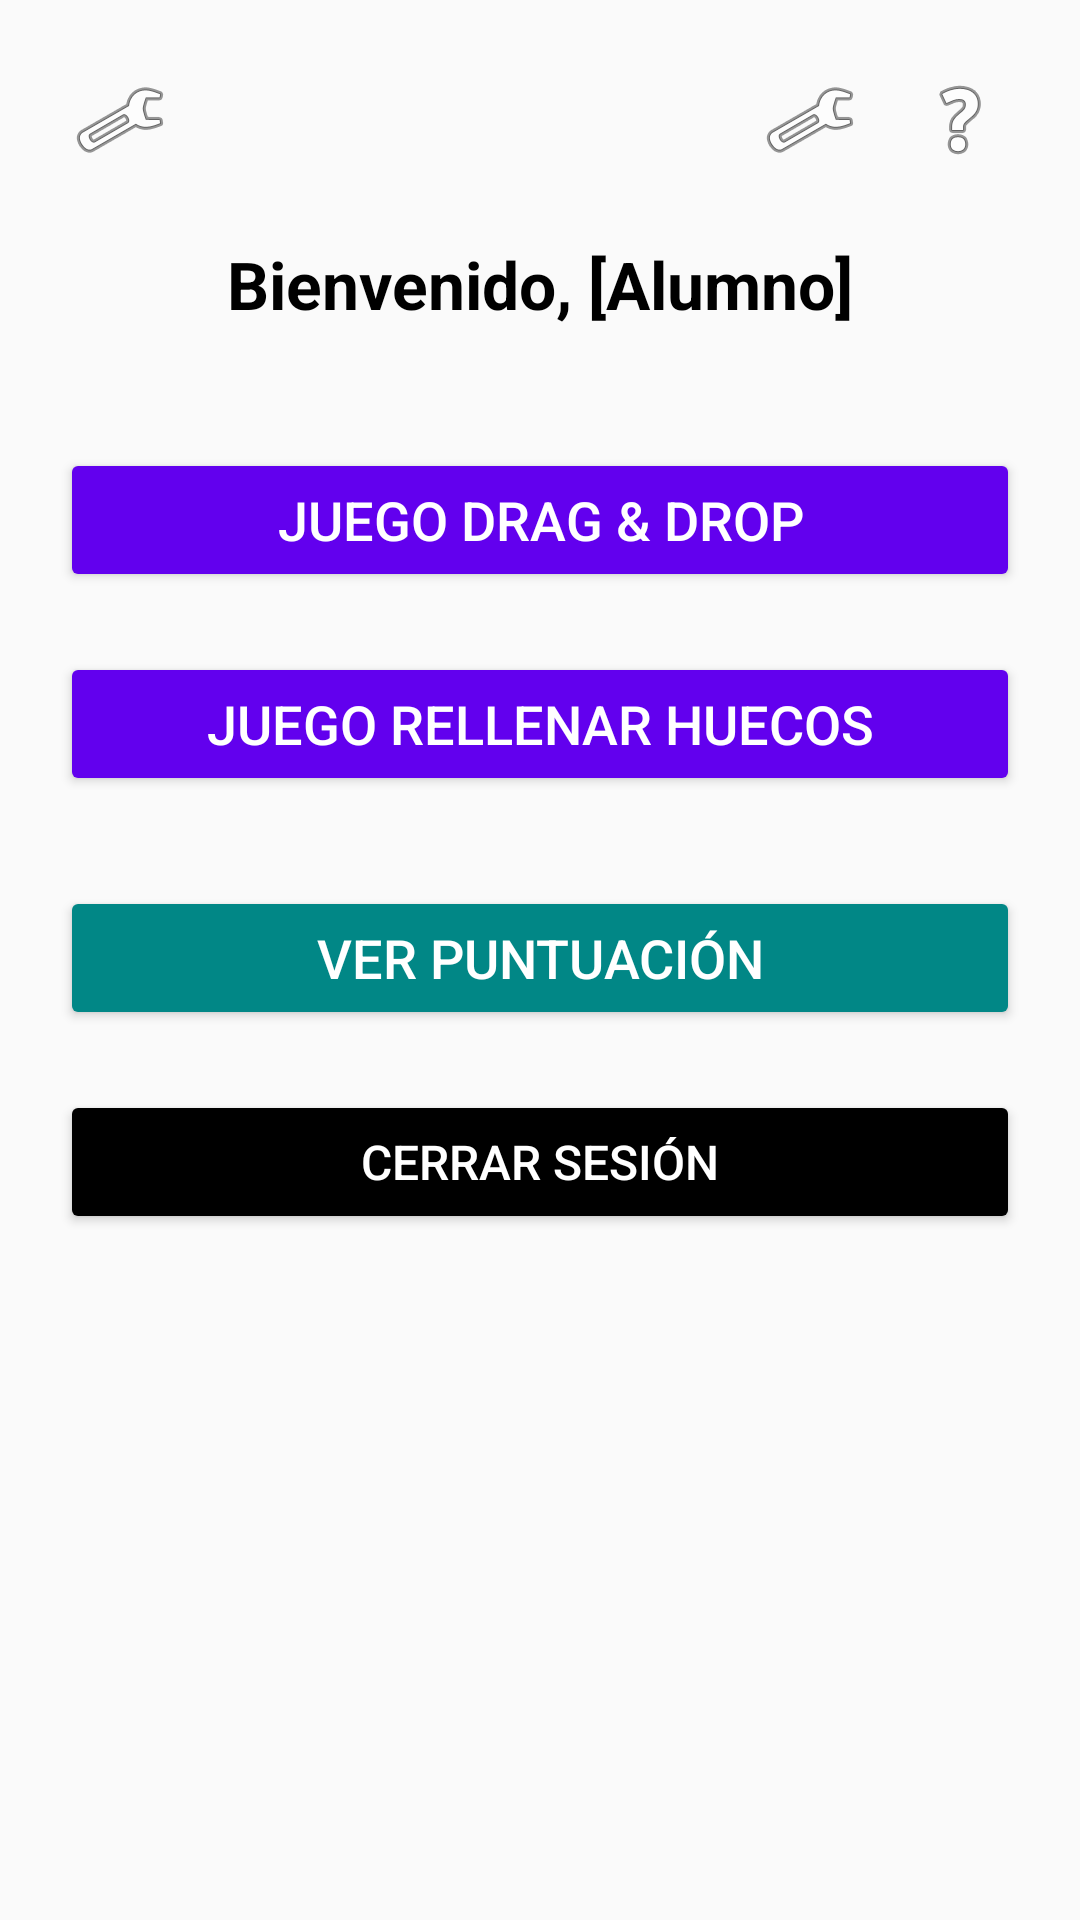

Reconstruct the res/layout file that produces this screen, plus the resources it refers to.
<!-- AndroidManifest.xml: application theme Theme.ExamenProm2 -->
<!-- res/layout/actividad_menu_alumno.xml -->
<?xml version="1.0" encoding="utf-8"?>
<androidx.constraintlayout.widget.ConstraintLayout xmlns:android="http://schemas.android.com/apk/res/android"
    xmlns:app="http://schemas.android.com/apk/res-auto"
    xmlns:tools="http://schemas.android.com/tools"
    android:layout_width="match_parent"
    android:layout_height="match_parent"
    android:padding="20dp"
    tools:context=".interfaz.alumno.MenuAlumnoActividad">

    
    <ImageButton
        android:id="@+id/btnAyuda"
        android:layout_width="40dp"
        android:layout_height="40dp"
        android:background="?attr/selectableItemBackground"
        android:src="@android:drawable/ic_menu_help"
        app:layout_constraintTop_toTopOf="parent"
        app:layout_constraintEnd_toEndOf="parent"
        android:contentDescription="@string/boton_de_ayuda" />

    
    <ImageButton
        android:id="@+id/btnIdioma"
        android:layout_width="40dp"
        android:layout_height="40dp"
        android:background="?attr/selectableItemBackground"
        android:src="@android:drawable/ic_menu_manage"
        app:layout_constraintTop_toTopOf="parent"
        app:layout_constraintEnd_toStartOf="@id/btnAyuda"
        android:contentDescription="@string/boton_para_cambiar_idioma"
        android:layout_marginEnd="10dp" />

    
    <ImageButton
        android:id="@+id/btnConfiguracion"
        android:layout_width="40dp"
        android:layout_height="40dp"
        android:background="?attr/selectableItemBackground"
        android:src="@android:drawable/ic_menu_preferences"
        app:layout_constraintTop_toTopOf="parent"
        app:layout_constraintStart_toStartOf="parent"
        android:contentDescription="configuracion" />

    
    <TextView
        android:id="@+id/tvNombreAlumno"
        android:layout_width="wrap_content"
        android:layout_height="wrap_content"
        android:text="Bienvenido, [Alumno]"
        android:textSize="22sp"
        android:textStyle="bold"
        android:textColor="@android:color/black"
        app:layout_constraintTop_toBottomOf="@id/btnAyuda"
        app:layout_constraintStart_toStartOf="parent"
        app:layout_constraintEnd_toEndOf="parent"
        android:layout_marginTop="20dp" />

    
    <Button
        android:id="@+id/btnDragAndDrop"
        android:layout_width="0dp"
        android:layout_height="wrap_content"
        android:text="@string/juego_drag_drop"
        android:textSize="18sp"
        android:backgroundTint="@color/purple_500"
        android:textColor="@android:color/white"
        app:layout_constraintTop_toBottomOf="@id/tvNombreAlumno"
        app:layout_constraintStart_toStartOf="parent"
        app:layout_constraintEnd_toEndOf="parent"
        android:layout_marginTop="40dp" />

    
    <Button
        android:id="@+id/btnRellenarHuecos"
        android:layout_width="0dp"
        android:layout_height="wrap_content"
        android:text="@string/juego_rellenar_huecos"
        android:textSize="18sp"
        android:backgroundTint="@color/purple_500"
        android:textColor="@android:color/white"
        app:layout_constraintTop_toBottomOf="@id/btnDragAndDrop"
        app:layout_constraintStart_toStartOf="parent"
        app:layout_constraintEnd_toEndOf="parent"
        android:layout_marginTop="20dp" />

    
    <Button
        android:id="@+id/btnPuntuacion"
        android:layout_width="0dp"
        android:layout_height="wrap_content"
        android:text="@string/ver_puntuacion"
        android:textSize="18sp"
        android:backgroundTint="@color/teal_700"
        android:textColor="@android:color/white"
        app:layout_constraintTop_toBottomOf="@id/btnRellenarHuecos"
        app:layout_constraintStart_toStartOf="parent"
        app:layout_constraintEnd_toEndOf="parent"
        android:layout_marginTop="30dp" />

    
    <Button
        android:id="@+id/btnCerrarSesion"
        android:layout_width="0dp"
        android:layout_height="wrap_content"
        android:text="Cerrar Sesión"
        android:textSize="16sp"
        android:backgroundTint="@color/black"
        android:textColor="@android:color/white"
        app:layout_constraintTop_toBottomOf="@id/btnPuntuacion"
        app:layout_constraintStart_toStartOf="parent"
        app:layout_constraintEnd_toEndOf="parent"
        android:layout_marginTop="20dp" />

</androidx.constraintlayout.widget.ConstraintLayout>
<!-- resources referenced by this layout -->
<resources>
  <string name="boton_de_ayuda">Botón de ayuda</string>
  <string name="boton_para_cambiar_idioma">Botón para cambiar idioma</string>
  <string name="juego_drag_drop">Juego Drag &amp; Drop</string>
  <string name="juego_rellenar_huecos">Juego Rellenar Huecos</string>
  <string name="ver_puntuacion">Ver Puntuación</string>
  <style name="Theme.ExamenProm2" parent="Theme.AppCompat.Light.NoActionBar">
          <item name="colorPrimary">@color/purple_500</item>
          <item name="colorPrimaryDark">@color/purple_700</item>
          <item name="colorAccent">@color/teal_200</item>
      </style>
  <!-- not gathered from this repository: default colours our renderer supplied (Android Studio template values) -->
  <color name="purple_500">#FF6200EE</color>
  <color name="purple_700">#FF3700B3</color>
  <color name="teal_200">#FF03DAC5</color>
  <color name="teal_700">#FF018786</color>
  <color name="black">#FF000000</color>
</resources>
